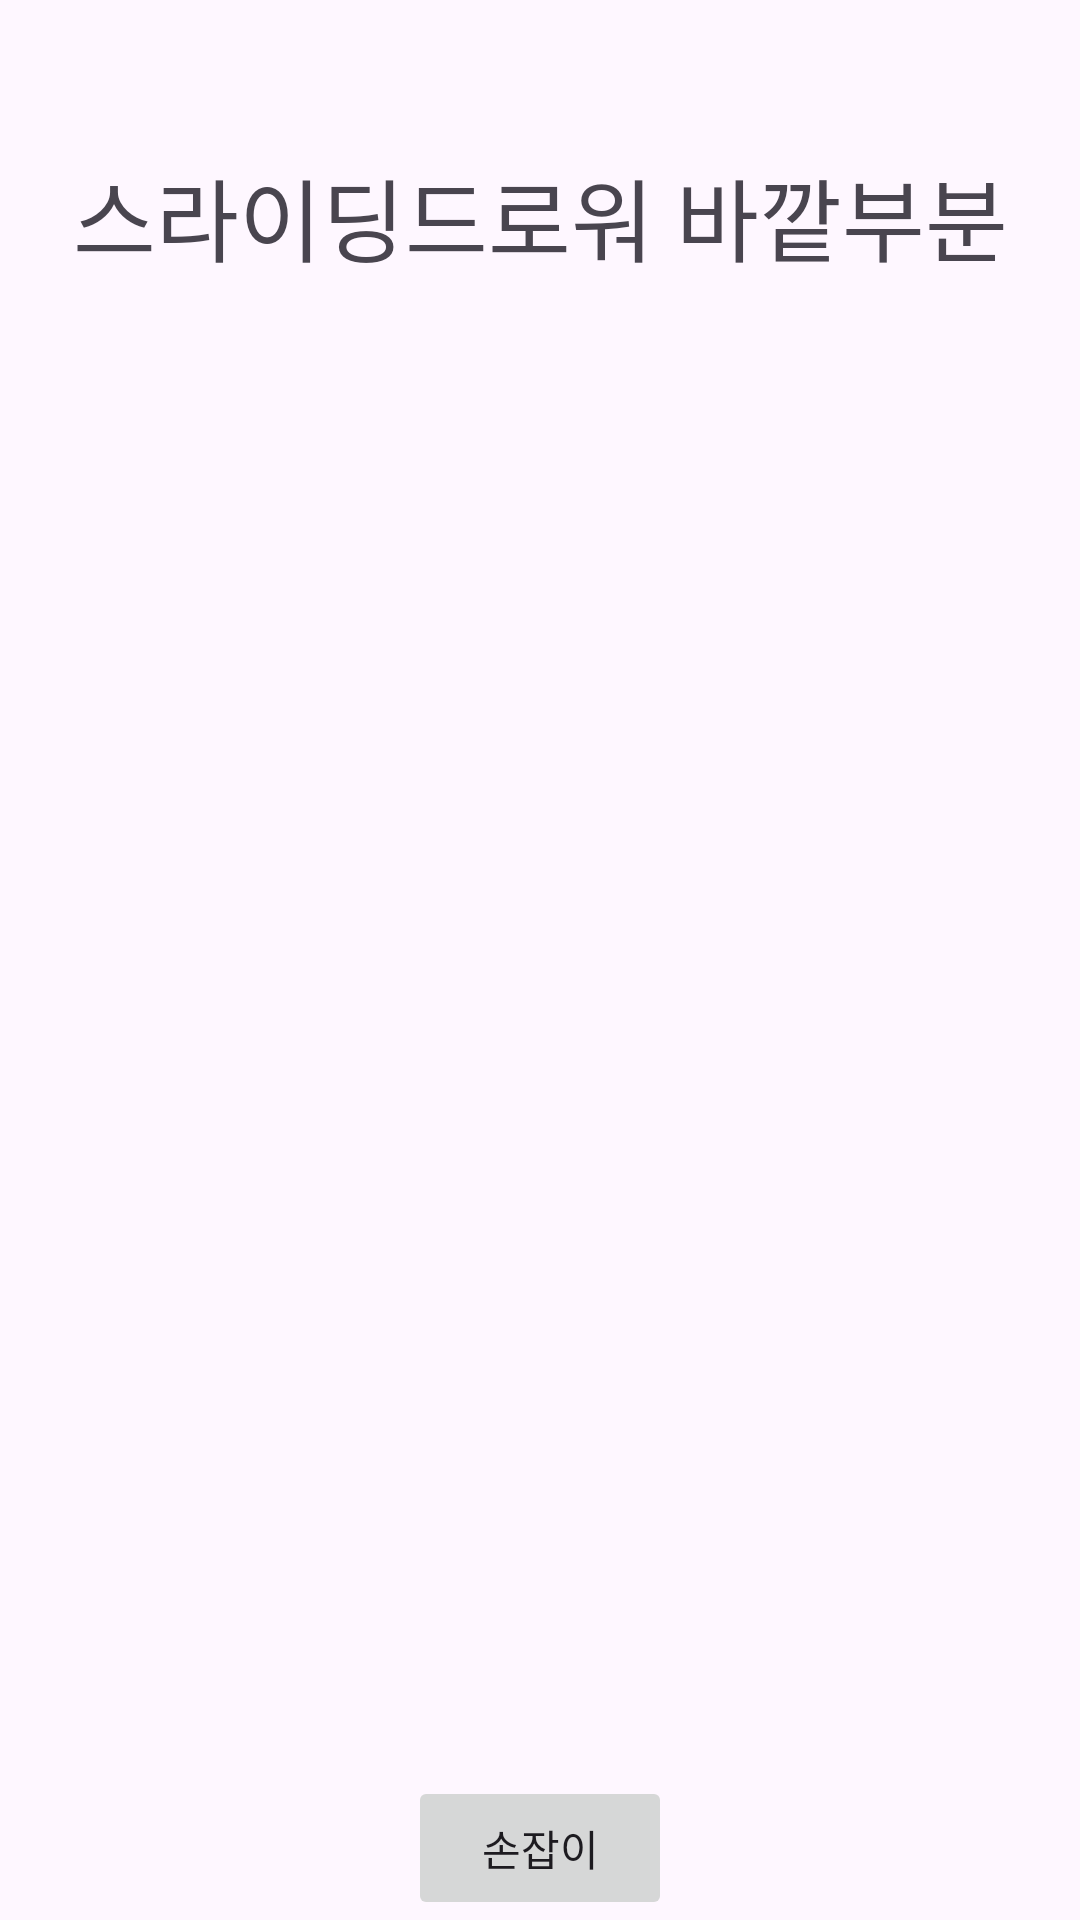

Layout XML and referenced resources for this Android screen:
<!-- AndroidManifest.xml: application theme Theme.AdvancedWidsetTest2 -->
<!-- res/layout/activity_main3.xml -->
<?xml version="1.0" encoding="utf-8"?>
<LinearLayout xmlns:android="http://schemas.android.com/apk/res/android"
    android:orientation="vertical"
    android:layout_width="match_parent"
    android:layout_height="match_parent">
    <TextView
        android:layout_width="match_parent"
        android:layout_height="wrap_content"
        android:text="스라이딩드로워 바깥부분"
        android:textSize="30sp"
        android:gravity="center"
        android:layout_marginTop="50dp"/>
    <SlidingDrawer
        android:layout_width="match_parent"
        android:layout_height="match_parent"
        android:handle="@id/btn_handle"
        android:content="@id/linear_content"
        >
        <Button
            android:id="@+id/btn_handle"
            android:layout_width="wrap_content"
            android:layout_height="wrap_content"
            android:text="손잡이"/>
        <LinearLayout
            android:id="@+id/linear_content"
            android:layout_width="match_parent"
            android:layout_height="match_parent"
            android:gravity="center"
            android:orientation="vertical"
            android:background="#ff00ff"
            android:layout_marginBottom="20dp"
            >
            <TextView
                android:layout_width="wrap_content"
                android:layout_height="wrap_content"
                android:text="Red Shoes"
                android:textSize="20sp"
                android:layout_marginBottom="20dp"
                android:textColor="@color/white"
                />
            <ImageView
                android:layout_width="match_parent"
                android:layout_height="wrap_content"
                android:adjustViewBounds="true"
                android:src="@drawable/redshoes"/>
        </LinearLayout>
    </SlidingDrawer>
</LinearLayout>
<!-- resources referenced by this layout -->
<resources>
  <!-- drawable redshoes: jpg bitmap (drawable, 10458 bytes) -->
  <style name="Theme.AdvancedWidsetTest2" parent="Base.Theme.AdvancedWidsetTest2" />
  <style name="Base.Theme.AdvancedWidsetTest2" parent="Theme.Material3.DayNight.NoActionBar">
          
          
      </style>
  <!-- not gathered from this repository: default colours our renderer supplied (Android Studio template values) -->
  <color name="white">#FFFFFFFF</color>
</resources>
